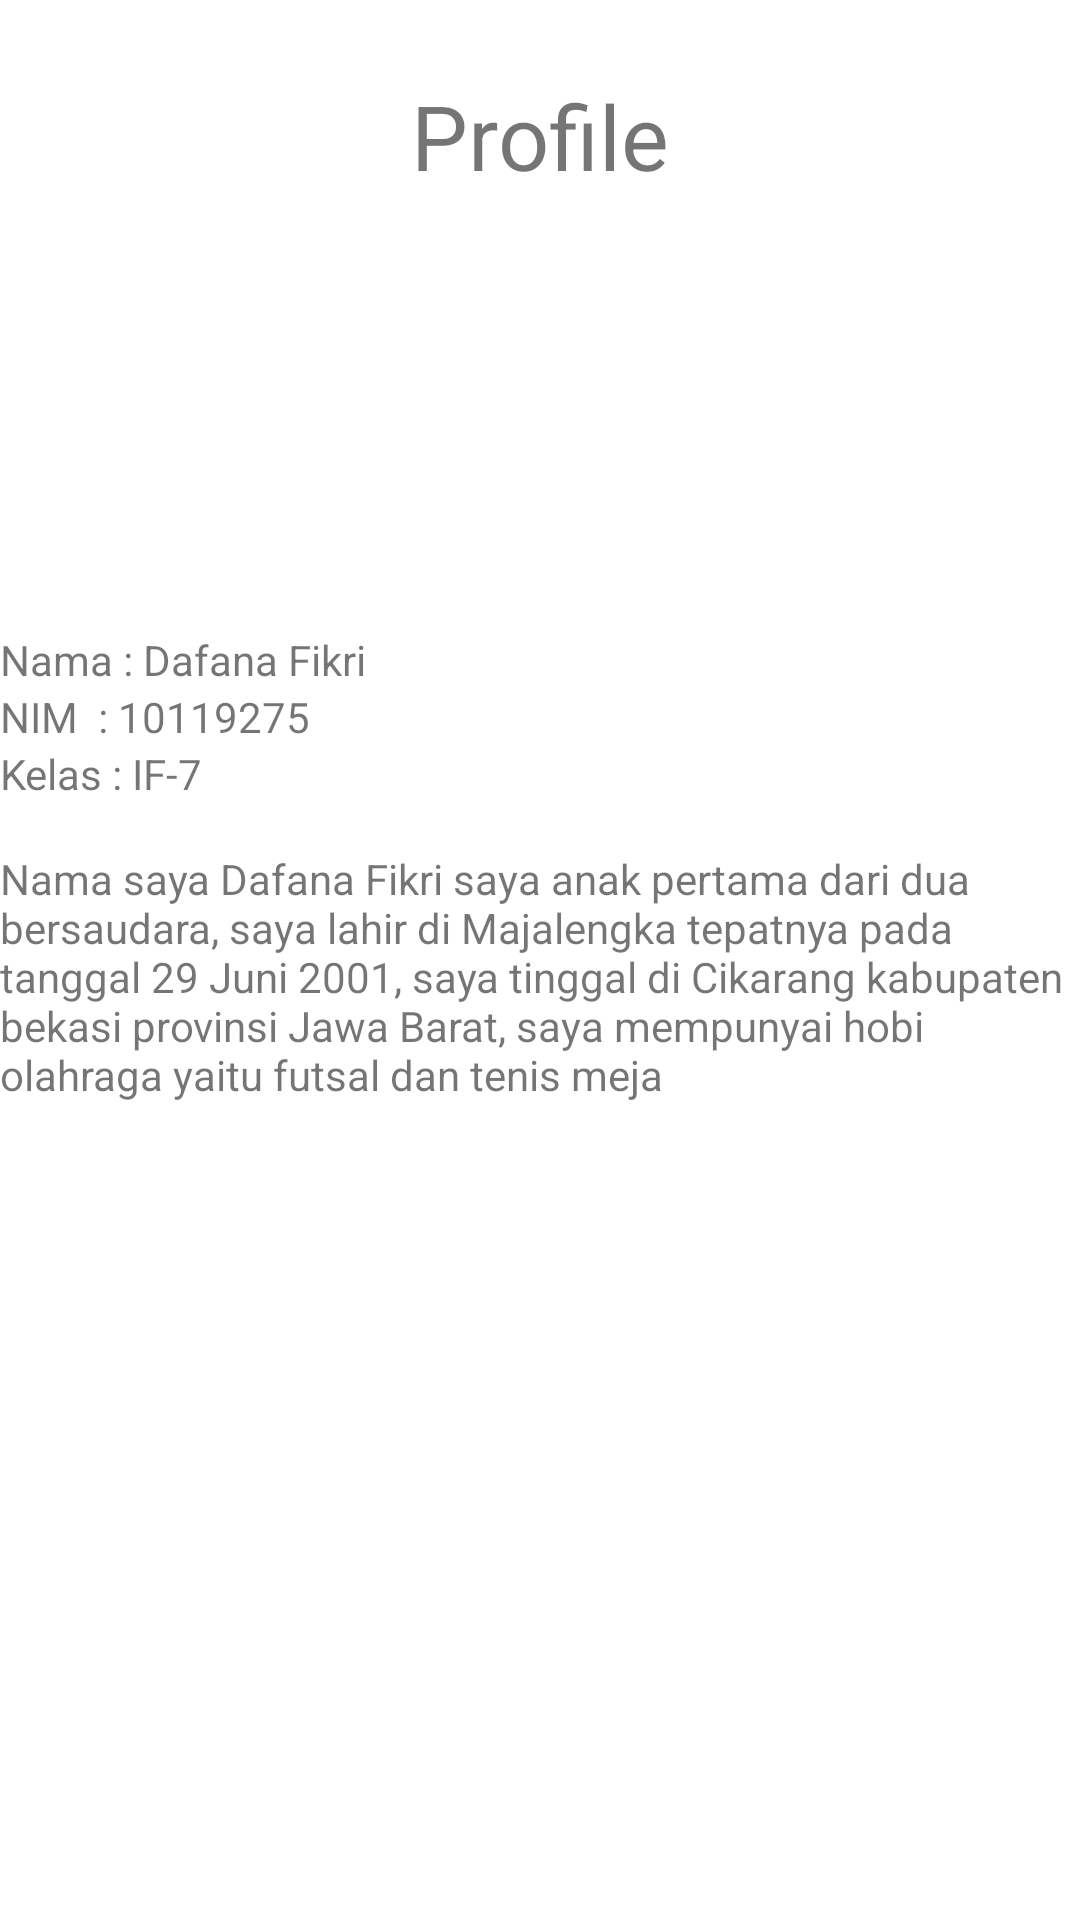

Android layout source for this screen:
<!-- AndroidManifest.xml: application theme Theme.10119275DafanaFikri -->
<!-- res/layout/activity_profile10119275.xml -->
<?xml version="1.0" encoding="utf-8"?>
<LinearLayout xmlns:android="http://schemas.android.com/apk/res/android"
    xmlns:app="http://schemas.android.com/apk/res-auto"
    xmlns:tools="http://schemas.android.com/tools"
    android:layout_width="match_parent"
    android:layout_height="match_parent"
    android:orientation="vertical"
    tools:context=".Profile10119275">

    <TextView
        android:layout_width="match_parent"
        android:layout_height="wrap_content"
        android:layout_margin="25dp"
        android:gravity="center"
        android:textSize="30sp"
        android:text="Profile"
        />
    <ImageView
        android:src="@drawable/profile"
        android:layout_gravity="center_horizontal"
        android:layout_height="90dp"
        android:layout_width="90dp"
        />
    <TextView
        android:layout_marginTop="30dp"
        android:layout_width="match_parent"
        android:layout_height="wrap_content"
        android:text="Nama : Dafana Fikri"
        />
    <TextView
        android:layout_width="match_parent"
        android:layout_height="wrap_content"
        android:text="NIM  : 10119275"
        />
    <TextView
        android:layout_width="match_parent"
        android:layout_height="wrap_content"
        android:text="Kelas : IF-7"
        />
    <TextView
        android:layout_marginTop="16dp"
        android:layout_width="match_parent"
        android:layout_height="wrap_content"
        android:text="Nama saya Dafana Fikri saya anak pertama dari dua bersaudara, saya lahir di Majalengka tepatnya pada tanggal 29 Juni 2001, saya tinggal di Cikarang kabupaten bekasi provinsi Jawa Barat, saya mempunyai hobi olahraga yaitu futsal dan tenis meja "
        />
</LinearLayout>
<!-- resources referenced by this layout -->
<resources>
  <style name="Theme.10119275DafanaFikri" parent="Theme.MaterialComponents.DayNight.DarkActionBar">
          
          <item name="colorPrimary">@color/purple_500</item>
          <item name="colorPrimaryVariant">@color/purple_700</item>
          <item name="colorOnPrimary">@color/white</item>
          
          <item name="colorSecondary">@color/teal_200</item>
          <item name="colorSecondaryVariant">@color/teal_700</item>
          <item name="colorOnSecondary">@color/black</item>
          
          <item name="android:statusBarColor" tools:targetApi="l">?attr/colorPrimaryVariant</item>
          
      </style>
  <!-- not gathered from this repository: default colours our renderer supplied (Android Studio template values) -->
  <color name="purple_500">#FF6200EE</color>
  <color name="purple_700">#FF3700B3</color>
  <color name="teal_200">#FF03DAC5</color>
  <color name="teal_700">#FF018786</color>
  <color name="black">#FF000000</color>
  <color name="white">#FFFFFFFF</color>
</resources>
